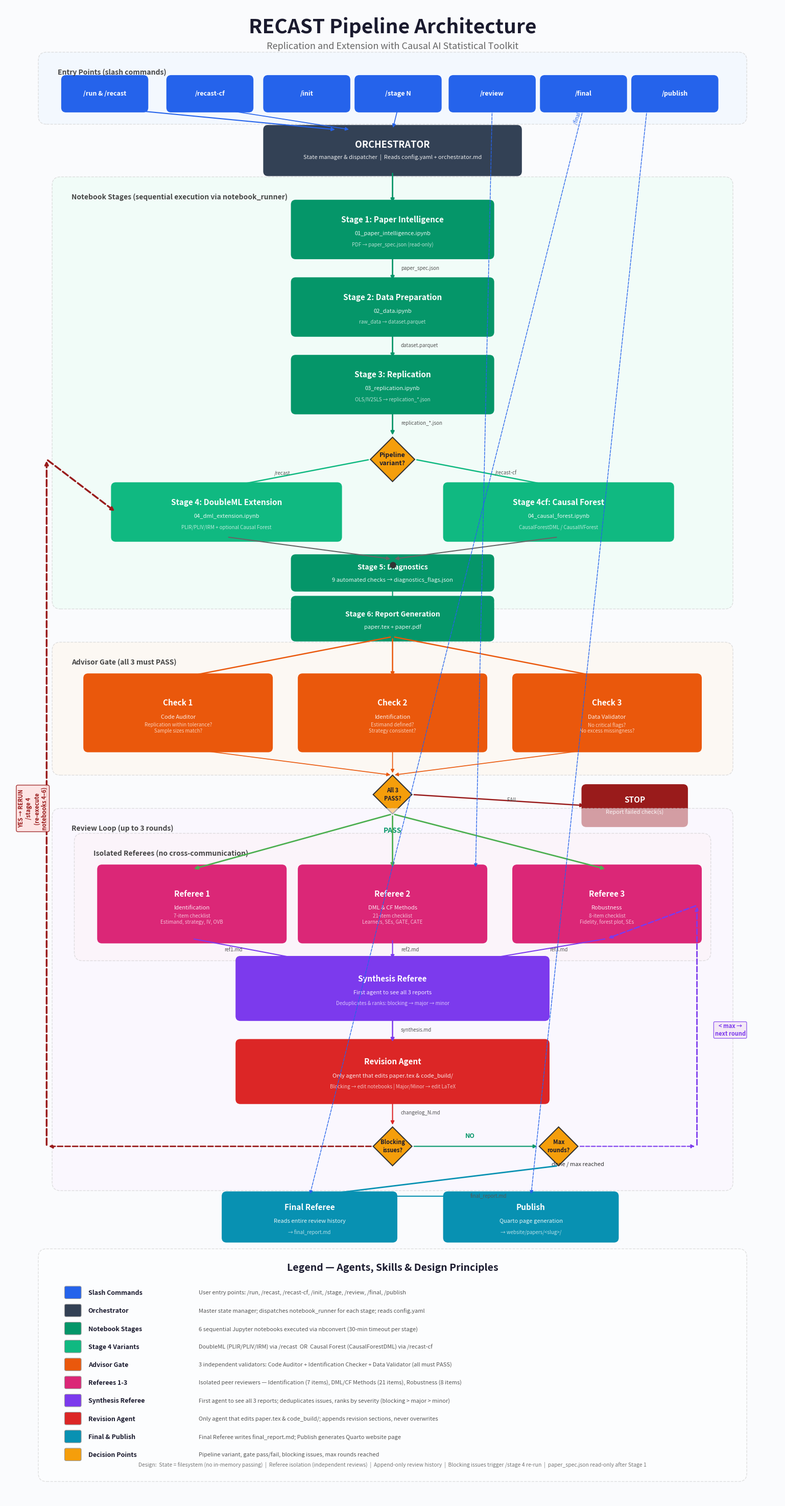

This chart was generated by the following Python code: (Note: this script raises an exception after producing the figure.)
"""
RECAST Pipeline — Visual Architecture Diagram (matplotlib)
"""
import matplotlib
matplotlib.use("Agg")
import matplotlib.pyplot as plt
import matplotlib.patches as mpatches
from matplotlib.patches import FancyBboxPatch, FancyArrowPatch
import numpy as np

# ── Canvas ──
fig, ax = plt.subplots(figsize=(28, 38))
ax.set_xlim(-1, 27)
ax.set_ylim(-1, 53)
ax.set_aspect("equal")
ax.axis("off")
fig.patch.set_facecolor("#FAFBFD")

# ── Palette ──
C_CMD    = "#2563EB"   # blue — commands
C_ORCH   = "#334155"   # dark slate — orchestrator
C_STAGE  = "#059669"   # green — stages
C_S4VAR  = "#10B981"   # lighter green — stage 4 variants
C_GATE   = "#EA580C"   # orange — gate
C_CHECK  = "#F97316"   # light orange — checks
C_REF    = "#DB2777"   # pink — referees
C_SYNTH  = "#7C3AED"   # purple — synthesis
C_REV    = "#DC2626"   # red — revision
C_FINAL  = "#0891B2"   # cyan — final
C_DECIDE = "#F59E0B"   # amber — decisions
C_FILE   = "#E2E8F0"   # light grey — files
C_STOP   = "#991B1B"   # dark red
C_BG_GREEN  = "#ECFDF5"
C_BG_ORANGE = "#FFF7ED"
C_BG_PURPLE = "#FAF5FF"
C_BG_BLUE   = "#EFF6FF"

def draw_box(x, y, w, h, color, label, sublabel="", sublabel2="", alpha=1.0, fontsize=11, text_color="white", border_color=None):
    """Draw a rounded rectangle with centered text."""
    bc = border_color or color
    box = FancyBboxPatch((x, y), w, h, boxstyle="round,pad=0.15",
                          facecolor=color, edgecolor=bc, linewidth=1.8, alpha=alpha)
    ax.add_patch(box)
    cy = y + h/2
    if sublabel2:
        ax.text(x + w/2, cy + 0.35, label, ha="center", va="center",
                fontsize=fontsize, fontweight="bold", color=text_color, family="sans-serif")
        ax.text(x + w/2, cy - 0.15, sublabel, ha="center", va="center",
                fontsize=8, color=text_color, alpha=0.9, family="sans-serif")
        ax.text(x + w/2, cy - 0.55, sublabel2, ha="center", va="center",
                fontsize=7, color=text_color, alpha=0.7, family="sans-serif", style="italic")
    elif sublabel:
        ax.text(x + w/2, cy + 0.2, label, ha="center", va="center",
                fontsize=fontsize, fontweight="bold", color=text_color, family="sans-serif")
        ax.text(x + w/2, cy - 0.25, sublabel, ha="center", va="center",
                fontsize=8, color=text_color, alpha=0.9, family="sans-serif")
    else:
        ax.text(x + w/2, cy, label, ha="center", va="center",
                fontsize=fontsize, fontweight="bold", color=text_color, family="sans-serif")
    return (x + w/2, y, x + w/2, y + h)  # bottom_center, top_center

def draw_diamond(cx, cy, size, color, label, fontsize=9):
    """Draw a diamond decision node."""
    d = size
    diamond = plt.Polygon([(cx, cy+d), (cx+d, cy), (cx, cy-d), (cx-d, cy)],
                           facecolor=color, edgecolor="#333", linewidth=1.5)
    ax.add_patch(diamond)
    lines = label.split("\n")
    for i, line in enumerate(lines):
        offset = (len(lines)-1) * 0.15 - i * 0.3
        ax.text(cx, cy + offset, line, ha="center", va="center",
                fontsize=fontsize, fontweight="bold", color="#1a1a2e", family="sans-serif")

def arrow(x1, y1, x2, y2, color="#666", lw=1.5, style="-", label="", label_side="right"):
    """Draw an arrow between two points."""
    if style == "dashed":
        ax.annotate("", xy=(x2, y2), xytext=(x1, y1),
                     arrowprops=dict(arrowstyle="-|>", color=color, lw=lw,
                                     linestyle="dashed", shrinkA=3, shrinkB=3))
    else:
        ax.annotate("", xy=(x2, y2), xytext=(x1, y1),
                     arrowprops=dict(arrowstyle="-|>", color=color, lw=lw,
                                     shrinkA=3, shrinkB=3))
    if label:
        mx, my = (x1+x2)/2, (y1+y2)/2
        offset = 0.3 if label_side == "right" else -0.3
        ax.text(mx + offset, my, label, fontsize=7, color="#555",
                ha="left" if label_side == "right" else "right",
                va="center", family="sans-serif", style="italic")

def draw_bg_region(x, y, w, h, color, label="", fontsize=10):
    """Draw a background region."""
    rect = FancyBboxPatch((x, y), w, h, boxstyle="round,pad=0.3",
                           facecolor=color, edgecolor="#CCC", linewidth=1, linestyle="--", alpha=0.6)
    ax.add_patch(rect)
    if label:
        ax.text(x + 0.4, y + h - 0.3, label, fontsize=fontsize, fontweight="bold",
                color="#444", family="sans-serif", va="top")

# ═══════════════════════════════════════════════════════
# TITLE
# ═══════════════════════════════════════════════════════
ax.text(13, 52.2, "RECAST Pipeline Architecture", ha="center", va="center",
        fontsize=28, fontweight="bold", color="#1a1a2e", family="sans-serif")
ax.text(13, 51.5, "Replication and Extension with Causal AI Statistical Toolkit",
        ha="center", va="center", fontsize=13, color="#666", family="sans-serif")

# ═══════════════════════════════════════════════════════
# ENTRY POINTS
# ═══════════════════════════════════════════════════════
draw_bg_region(0.5, 49, 25, 2, C_BG_BLUE, "Entry Points (slash commands)")

cmds = [("/run", "/recast"), ("/recast-cf",), ("/init",), ("/stage N",), ("/review",), ("/final",), ("/publish",)]
cmd_labels = ["/run & /recast", "/recast-cf", "/init", "/stage N", "/review", "/final", "/publish"]
cmd_xs = [1.2, 5, 8.5, 11.8, 15.2, 18.5, 21.8]

for i, (cx, lbl) in enumerate(zip(cmd_xs, cmd_labels)):
    draw_box(cx, 49.3, 2.8, 1.0, C_CMD, lbl, fontsize=9)

# ═══════════════════════════════════════════════════════
# ORCHESTRATOR
# ═══════════════════════════════════════════════════════
draw_box(8.5, 47, 9, 1.5, C_ORCH, "ORCHESTRATOR",
         "State manager & dispatcher  |  Reads config.yaml + orchestrator.md",
         fontsize=13, text_color="white")

# arrows from commands to orchestrator
arrow(2.6, 49.3, 11, 48.5, C_CMD, 1.5)
arrow(6.4, 49.3, 11.5, 48.5, C_CMD, 1.2)
arrow(13.2, 49.3, 13, 48.5, C_CMD, 1.2)

# ═══════════════════════════════════════════════════════
# NOTEBOOK STAGES
# ═══════════════════════════════════════════════════════
draw_bg_region(1, 31.5, 24, 15, C_BG_GREEN, "Notebook Stages (sequential execution via notebook_runner)")

# Stage 1
draw_box(9.5, 44, 7, 1.8, C_STAGE, "Stage 1: Paper Intelligence",
         "01_paper_intelligence.ipynb", "PDF → paper_spec.json (read-only)")
arrow(13, 47, 13, 45.8, C_STAGE, 2)

# Stage 2
draw_box(9.5, 41.2, 7, 1.8, C_STAGE, "Stage 2: Data Preparation",
         "02_data.ipynb", "raw_data → dataset.parquet")
arrow(13, 44, 13, 43, C_STAGE, 2, label="paper_spec.json")

# Stage 3
draw_box(9.5, 38.4, 7, 1.8, C_STAGE, "Stage 3: Replication",
         "03_replication.ipynb", "OLS/IV2SLS → replication_*.json")
arrow(13, 41.2, 13, 40.2, C_STAGE, 2, label="dataset.parquet")

# Decision diamond — pipeline variant
draw_diamond(13, 36.6, 0.8, C_DECIDE, "Pipeline\nvariant?")
arrow(13, 38.4, 13, 37.4, C_STAGE, 2, label="replication_*.json")

# Stage 4 DML
draw_box(3, 33.8, 8, 1.8, C_S4VAR, "Stage 4: DoubleML Extension",
         "04_dml_extension.ipynb", "PLIR/PLIV/IRM + optional Causal Forest")
arrow(12.2, 36.6, 7, 35.6, C_S4VAR, 1.8, label="/recast", label_side="left")

# Stage 4cf
draw_box(15, 33.8, 8, 1.8, C_S4VAR, "Stage 4cf: Causal Forest",
         "04_causal_forest.ipynb", "CausalForestDML / CausalIVForest")
arrow(13.8, 36.6, 19, 35.6, C_S4VAR, 1.8, label="/recast-cf")

# Merge point
ax.plot(13, 32.8, "o", color="#333", markersize=8, zorder=5)
arrow(7, 33.8, 13, 33, "#666", 1.5)
arrow(19, 33.8, 13, 33, "#666", 1.5)

# Stage 5
draw_box(9.5, 32, 7, 1.0, C_STAGE, "Stage 5: Diagnostics",
         "9 automated checks → diagnostics_flags.json", fontsize=10)
arrow(13, 32.8, 13, 33, C_STAGE, 1.5)

# Stage 6
draw_box(9.5, 31.5, 7, 0, C_STAGE, "", fontsize=0)  # invisible spacer
# Actually let me position stage 6 properly
# Remove the invisible spacer and draw stage 6
draw_box(9.5, 30.2, 7, 1.2, C_STAGE, "Stage 6: Report Generation",
         "paper.tex + paper.pdf", fontsize=10)
arrow(13, 32, 13, 31.4, C_STAGE, 1.5)

# ═══════════════════════════════════════════════════════
# ADVISOR GATE
# ═══════════════════════════════════════════════════════
draw_bg_region(1, 25.5, 24, 4.2, C_BG_ORANGE, "Advisor Gate (all 3 must PASS)")

draw_box(2, 26.2, 6.5, 2.5, C_GATE, "Check 1", "Code Auditor",
         "Replication within tolerance?\nSample sizes match?", text_color="white")
draw_box(9.75, 26.2, 6.5, 2.5, C_GATE, "Check 2", "Identification",
         "Estimand defined?\nStrategy consistent?", text_color="white")
draw_box(17.5, 26.2, 6.5, 2.5, C_GATE, "Check 3", "Data Validator",
         "No critical flags?\nNo excess missingness?", text_color="white")

arrow(13, 30.2, 5.25, 28.7, C_GATE, 1.8)
arrow(13, 30.2, 13, 28.7, C_GATE, 1.8)
arrow(13, 30.2, 20.75, 28.7, C_GATE, 1.8)

# Gate decision
draw_diamond(13, 24.5, 0.7, C_DECIDE, "All 3\nPASS?", fontsize=8)
arrow(5.25, 26.2, 13, 25.2, C_GATE, 1.2)
arrow(13, 26.2, 13, 25.2, C_GATE, 1.2)
arrow(20.75, 26.2, 13, 25.2, C_GATE, 1.2)

# STOP node
draw_box(20, 23.5, 3.5, 1.2, C_STOP, "STOP", "Report failed check(s)", text_color="white")
arrow(13.7, 24.5, 20, 24.1, C_STOP, 1.8, label="FAIL")

# ═══════════════════════════════════════════════════════
# REVIEW LOOP
# ═══════════════════════════════════════════════════════
draw_bg_region(1, 10.5, 24, 13.2, C_BG_PURPLE, "Review Loop (up to 3 rounds)")

# Referees (isolated)
# Sub-region for referees
draw_bg_region(1.8, 18.8, 22.4, 4, "#FDF2F8", "Isolated Referees (no cross-communication)")

draw_box(2.5, 19.3, 6.5, 2.5, C_REF, "Referee 1", "Identification",
         "7-item checklist\nEstimand, strategy, IV, OVB", text_color="white")
draw_box(9.75, 19.3, 6.5, 2.5, C_REF, "Referee 2", "DML & CF Methods",
         "21-item checklist\nLearners, SEs, GATE, CATE", text_color="white")
draw_box(17.5, 19.3, 6.5, 2.5, C_REF, "Referee 3", "Robustness",
         "8-item checklist\nFidelity, forest plot, SEs", text_color="white")

ax.text(13, 23.2, "PASS", fontsize=10, fontweight="bold", color=C_STAGE,
        ha="center", va="center", family="sans-serif")
arrow(13, 23.8, 5.75, 21.8, "#4CAF50", 2)
arrow(13, 23.8, 13, 21.8, "#4CAF50", 2)
arrow(13, 23.8, 20.75, 21.8, "#4CAF50", 2)

# Synthesis
draw_box(7.5, 16.5, 11, 2, C_SYNTH, "Synthesis Referee",
         "First agent to see all 3 reports", "Deduplicates & ranks: blocking → major → minor",
         text_color="white")

arrow(5.75, 19.3, 10, 18.5, C_SYNTH, 1.5, label="ref1.md", label_side="left")
arrow(13, 19.3, 13, 18.5, C_SYNTH, 1.5, label="ref2.md")
arrow(20.75, 19.3, 16, 18.5, C_SYNTH, 1.5, label="ref3.md")

# Revision agent
draw_box(7.5, 13.5, 11, 2, C_REV, "Revision Agent",
         "Only agent that edits paper.tex & code_build/",
         "Blocking → edit notebooks | Major/Minor → edit LaTeX",
         text_color="white")

arrow(13, 16.5, 13, 15.5, C_SYNTH, 1.8, label="synthesis.md")

# Blocking decision
draw_diamond(13, 11.8, 0.7, C_DECIDE, "Blocking\nissues?", fontsize=8)
arrow(13, 13.5, 13, 12.5, C_REV, 1.5, label="changelog_N.md")

# Re-run arrow (back to stage 4)
ax.annotate("", xy=(0.5, 36.6), xytext=(0.5, 11.8),
            arrowprops=dict(arrowstyle="-|>", color=C_STOP, lw=2.5,
                            linestyle="dashed", connectionstyle="arc3,rad=0"))
ax.annotate("", xy=(3, 34.7), xytext=(0.5, 36.6),
            arrowprops=dict(arrowstyle="-|>", color=C_STOP, lw=2.5,
                            linestyle="dashed"))
arrow(12.3, 11.8, 0.5, 11.8, C_STOP, 2, style="dashed")
ax.text(0.0, 24, "YES → RERUN\n/stage 4\n(re-execute\nnotebooks 4–6)", fontsize=8,
        fontweight="bold", color=C_STOP, ha="center", va="center",
        family="sans-serif", rotation=90,
        bbox=dict(boxstyle="round,pad=0.3", facecolor="#FEE2E2", edgecolor=C_STOP, alpha=0.9))

# Max rounds decision
draw_diamond(19, 11.8, 0.7, C_DECIDE, "Max\nrounds?", fontsize=8)
ax.text(15.8, 12.1, "NO", fontsize=9, fontweight="bold", color=C_STAGE,
        ha="center", family="sans-serif")
arrow(13.7, 11.8, 18.3, 11.8, C_STAGE, 1.5)

# Loop back arrow to referees
ax.annotate("", xy=(24, 20.5), xytext=(24, 11.8),
            arrowprops=dict(arrowstyle="-|>", color=C_SYNTH, lw=2,
                            linestyle="dashed", connectionstyle="arc3,rad=0"))
arrow(19.7, 11.8, 24, 11.8, C_SYNTH, 1.5, style="dashed")
ax.annotate("", xy=(20.75, 19.3), xytext=(24, 20.5),
            arrowprops=dict(arrowstyle="-|>", color=C_SYNTH, lw=2,
                            linestyle="dashed"))
ax.text(25.2, 16, "< max →\nnext round", fontsize=8, color=C_SYNTH,
        ha="center", va="center", family="sans-serif", fontweight="bold",
        bbox=dict(boxstyle="round,pad=0.2", facecolor="#F3E5F5", edgecolor=C_SYNTH, alpha=0.8))

# ═══════════════════════════════════════════════════════
# FINAL REPORT & PUBLISH
# ═══════════════════════════════════════════════════════
draw_box(7, 8.5, 6, 1.5, C_FINAL, "Final Referee",
         "Reads entire review history", "→ final_report.md", text_color="white")
draw_box(15, 8.5, 6, 1.5, C_FINAL, "Publish",
         "Quarto page generation", "→ website/papers/<slug>/", text_color="white")

ax.text(19.7, 11.1, "done / max reached", fontsize=8, color="#333",
        ha="center", family="sans-serif")
arrow(19, 11.1, 10, 10, C_FINAL, 2)
arrow(13, 10, 18, 10, C_FINAL, 1.5, label="final_report.md")

# Direct command arrows
arrow(19.9, 49.3, 10, 10, C_CMD, 1, style="dashed")  # /final direct
ax.text(19.5, 48.7, "/final direct", fontsize=7, color=C_CMD, family="sans-serif", rotation=70)

arrow(22.2, 49.3, 18, 10, C_CMD, 1, style="dashed")  # /publish direct
# /review direct
arrow(16.6, 49.3, 16, 21.8, C_CMD, 1, style="dashed")

# ═══════════════════════════════════════════════════════
# OUTPUT ARTIFACTS (right side)
# ═══════════════════════════════════════════════════════
# Place file artifacts along the pipeline

# ═══════════════════════════════════════════════════════
# LEGEND
# ═══════════════════════════════════════════════════════
legend_y = 0
draw_bg_region(0.5, legend_y, 25, 7.8, "#FFFFFF", "")
ax.text(13, legend_y + 7.3, "Legend — Agents, Skills & Design Principles",
        fontsize=14, fontweight="bold", color="#1a1a2e", ha="center",
        family="sans-serif")

# Legend entries
legend_items = [
    (C_CMD,    "Slash Commands",    "User entry points: /run, /recast, /recast-cf, /init, /stage, /review, /final, /publish"),
    (C_ORCH,   "Orchestrator",      "Master state manager; dispatches notebook_runner for each stage; reads config.yaml"),
    (C_STAGE,  "Notebook Stages",   "6 sequential Jupyter notebooks executed via nbconvert (30-min timeout per stage)"),
    (C_S4VAR,  "Stage 4 Variants",  "DoubleML (PLIR/PLIV/IRM) via /recast  OR  Causal Forest (CausalForestDML) via /recast-cf"),
    (C_GATE,   "Advisor Gate",      "3 independent validators: Code Auditor + Identification Checker + Data Validator (all must PASS)"),
    (C_REF,    "Referees 1-3",      "Isolated peer reviewers — Identification (7 items), DML/CF Methods (21 items), Robustness (8 items)"),
    (C_SYNTH,  "Synthesis Referee",  "First agent to see all 3 reports; deduplicates issues, ranks by severity (blocking > major > minor)"),
    (C_REV,    "Revision Agent",     "Only agent that edits paper.tex & code_build/; appends revision sections, never overwrites"),
    (C_FINAL,  "Final & Publish",    "Final Referee writes final_report.md; Publish generates Quarto website page"),
    (C_DECIDE, "Decision Points",    "Pipeline variant, gate pass/fail, blocking issues, max rounds reached"),
]

for i, (color, name, desc) in enumerate(legend_items):
    yy = legend_y + 6.5 - i * 0.65
    # Color swatch
    swatch = FancyBboxPatch((1.2, yy - 0.15), 0.5, 0.35, boxstyle="round,pad=0.05",
                             facecolor=color, edgecolor="#999", linewidth=0.8)
    ax.add_patch(swatch)
    ax.text(2.0, yy, name, fontsize=9, fontweight="bold", color="#1a1a2e",
            va="center", family="sans-serif")
    ax.text(6.0, yy, desc, fontsize=8, color="#555", va="center", family="sans-serif")

# Design principles
ax.text(13, legend_y + 0.3,
        "Design:  State = filesystem (no in-memory passing)  |  Referee isolation (independent reviews)  |  "
        "Append-only review history  |  Blocking issues trigger /stage 4 re-run  |  paper_spec.json read-only after Stage 1",
        fontsize=7.5, color="#777", ha="center", va="center", family="sans-serif",
        style="italic")

# ═══════════════════════════════════════════════════════
# Save
# ═══════════════════════════════════════════════════════
out = "C:/Users/qgallea/Dropbox/work/claude_code/causal_ml_extension/recast_pipeline.png"
fig.savefig(out, dpi=180, bbox_inches="tight", facecolor=fig.get_facecolor(), pad_inches=0.5)
plt.close()
print(f"Saved: {out}")
